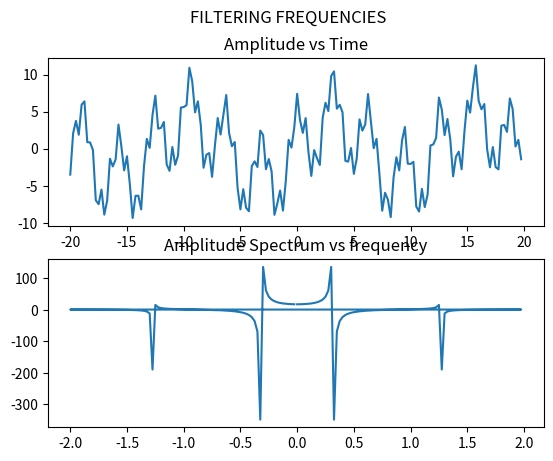

This figure's Python source:

from numpy import *
import matplotlib.pyplot as py
from numpy.fft import *

ot = arange(-20,20,0.25)
ots = 4*sin(ot/2) + 2.4*cos(ot*8) + 5*cos(ot*2)


# plot origingal signal-vs-time
fig = py.figure()
fig.suptitle('FILTERING FREQUENCIES')

ax1 = fig.add_subplot(211)
ax1.plot(ot,ots)
ax1.set_title('Amplitude vs Time')

ofs = fft(ots)
of = fftfreq(len(ots), 0.25)

ax2 = fig.add_subplot(212)
ax2.plot(of,ofs)
ax2.set_title('Amplitude Spectrum vs frequency')

py.show()

